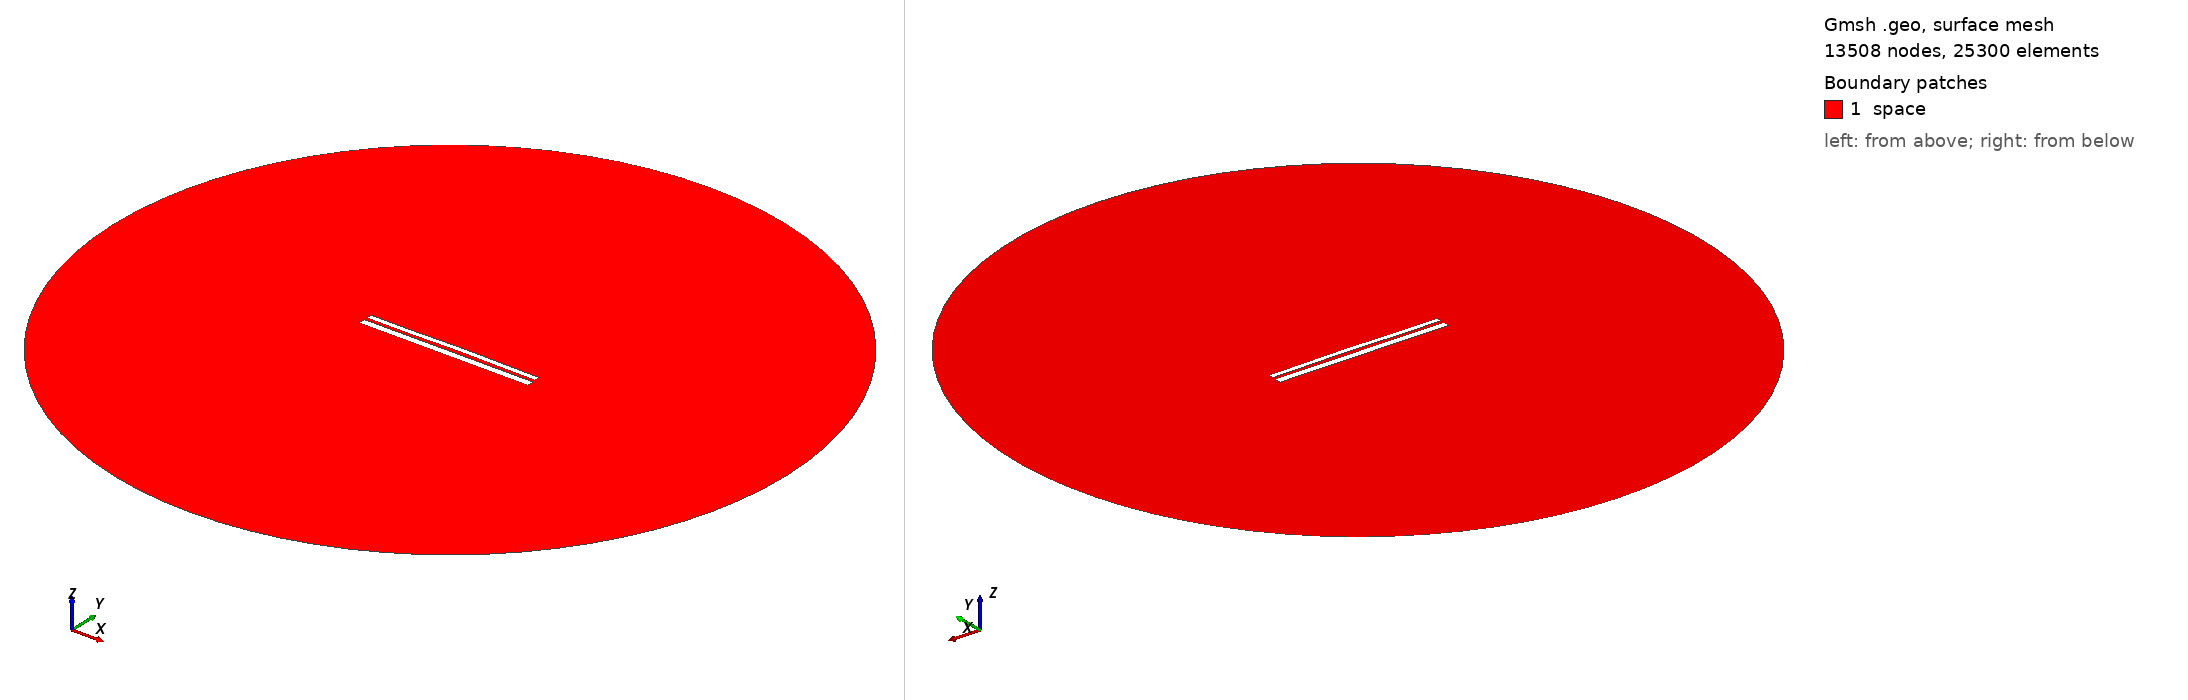

Gmsh geometry script, surface-meshed: 13508 nodes, 25300 surface elements. Boundary patches (legend numbers): 1 space. Left view from above one corner, right view from below the opposite corner. Legend entries are the model's physical surfaces. The drawing asked Gmsh for element sizes between 1% and 20% of the model's largest extent; the script's own settings can give other sizes.

=== 9857.geo (drawn) ===
//---------------------------------------
// Geometry kernel
//---------------------------------------

SetFactory("OpenCASCADE");



//---------------------------------------
// Parameters of the geometry
//---------------------------------------

// Overetch of the upper plate
overetch = 0.375;

// Distance between the plates
distance = 1.5;

// Discretization over the x axis (for the deformation)
nx = 50; 

// Length of the plate
L = 100 - overetch; 

// Number of modes
n = 4; 

// 1st mode coefficient
coeff(1) = 0.07499999999999998;
beta(1) = 0.596864 * 3.1415926535 / L;

// 2nd mode coefficient
coeff(2) = 0.15;
beta(2) = 1.49418 * 3.1415926535 / L;

// 3rd mode coefficient
coeff(3) = -0.075;
beta(3) = 2.50025 * 3.1415926535 / L;

// 4th mode coefficient
coeff(4) = -0.075;
beta(4) = 3.49999 * 3.1415926535 / L;



//---------------------------------------
// Upper plate (deformed rectangle)
//---------------------------------------

// Coordiantes of the upper plate
xmin = -50;
xmax = 50 - overetch;

// Height of the upper plate
yheight = 4 - 2 * overetch;

// Indexes of the points
UpperID[] = {};
LowerID[] = {};
LeftID[] = {};
RightID[] = {};

// Point index
p = 1;

// Horizontal edges
For i In {1:nx}
    x = xmin + (i-1)*(xmax - xmin)/(nx-1);

    y_bottom = distance / 2 + overetch;
    For j In {1:n}
        C = (Cosh(beta(j)*L) + Cos(beta(j)*L)) / (Sinh(beta(j)*L) + Sin(beta(j)*L));
        y_bottom  = y_bottom + coeff(j) * (Cosh(beta(j)*(x+50)) - Cos(beta(j)*(x+50)) - C * (Sinh(beta(j)*(x+50)) - Sin(beta(j)*(x+50))));
    EndFor

    y_top = y_bottom + yheight;

    Point(p) = {x, y_top, 0, 1.0};
    UpperID[i] = p;
    p = p + 1;

    Point(p) = {x, y_bottom, 0, 1.0};
    LowerID[i] = p;
    p = p + 1;
EndFor

// Create point lists
UpperPts[] = {}; LowerPts[] = {};
For i In {1:nx}
  UpperPts[] += {UpperID[i]};
  LowerPts[] += {LowerID[i]};
EndFor

// Build splines
Spline(1) = {UpperPts[]};
Spline(2) = {LowerPts[]};
Line(3) = {LowerPts[nx-1], UpperPts[nx-1]};
Line(4) = {LowerPts[0], UpperPts[0]};

// Build the plane surface
Curve Loop(1) = {2, 3, -1, -4};
Plane Surface(1) = {1};



//---------------------------------------
// Lower plate (rectangle)
//---------------------------------------

// Vertices
Point(1001) = {-50, -1, 0, 1.0};
Point(1002) = { 50, -1, 0, 1.0};
Point(1003) = { 50,  -5, 0, 1.0};
Point(1004) = {-50,  -5, 0, 1.0};

// Edges
Line(5) = {1001, 1002};
Line(6) = {1002, 1003};
Line(7) = {1003, 1004};
Line(8) = {1004, 1001};

// Plane surface
Line Loop(2) = {5, 6, 7, 8};
Plane Surface(2) = {2}; 



//---------------------------------------
// Outer (fictious) boundary
//---------------------------------------

// Points
Point(1005) = {0, 0, 0};       // Center
Point(1006) = {200, 0, 0};     // Start point
Point(1007) = {0, 200, 0};     // 90 degrees
Point(1008) = {-200, 0, 0};    // 180 degrees
Point(1009) = {0, -200, 0};    // 270 degrees

// Circle arcs (each needs start, center, end)
Circle(9) = {1006, 1005, 1007};
Circle(10) = {1007, 1005, 1008};
Circle(11) = {1008, 1005, 1009};
Circle(12) = {1009, 1005, 1006};

// Plane surface for the entire domain
Curve Loop(3) = {9, 10, 11, 12};
Surface(3) = {3};

// Subtract the plates from the whole domain to obtain the actual domain where we want to solve the equations
BooleanDifference{ Surface{3}; Delete; }{ Surface{1}; Surface{2}; Delete; }




//---------------------------------------
// Transfinite Lines/Curves
//---------------------------------------

// Set the number of points on the boundaries
r = 7;

// Plates
Transfinite Curve {1, 2} = 50*r Using Progression 1;
Transfinite Curve {3, 4} = 2*r Using Progression 1;
Transfinite Line {5, 7} = 50*r Using Progression 1;
Transfinite Line {6, 8} = 2*r Using Progression 1;

// Outer boundary
Transfinite Line {9, 10, 11, 12} = 20 Using Progression 1;



//---------------------------------------
// Physical groups
//---------------------------------------                

// Physical curves (boundaries)
Physical Line("force_segment", 10) = {2};
Physical Line("upper_plate", 11) = {1, 3, 4};
Physical Line("lower_plate", 12) = {5, 6, 7, 8};
Physical Line("boundary", 20) = {9, 10, 11, 12};

// Physical Surfaces
Physical Surface("space", 30) = {3};



//---------------------------------------
// 6. Generate the Mesh
//---------------------------------------

// 2D mesh generation
Mesh 2;
